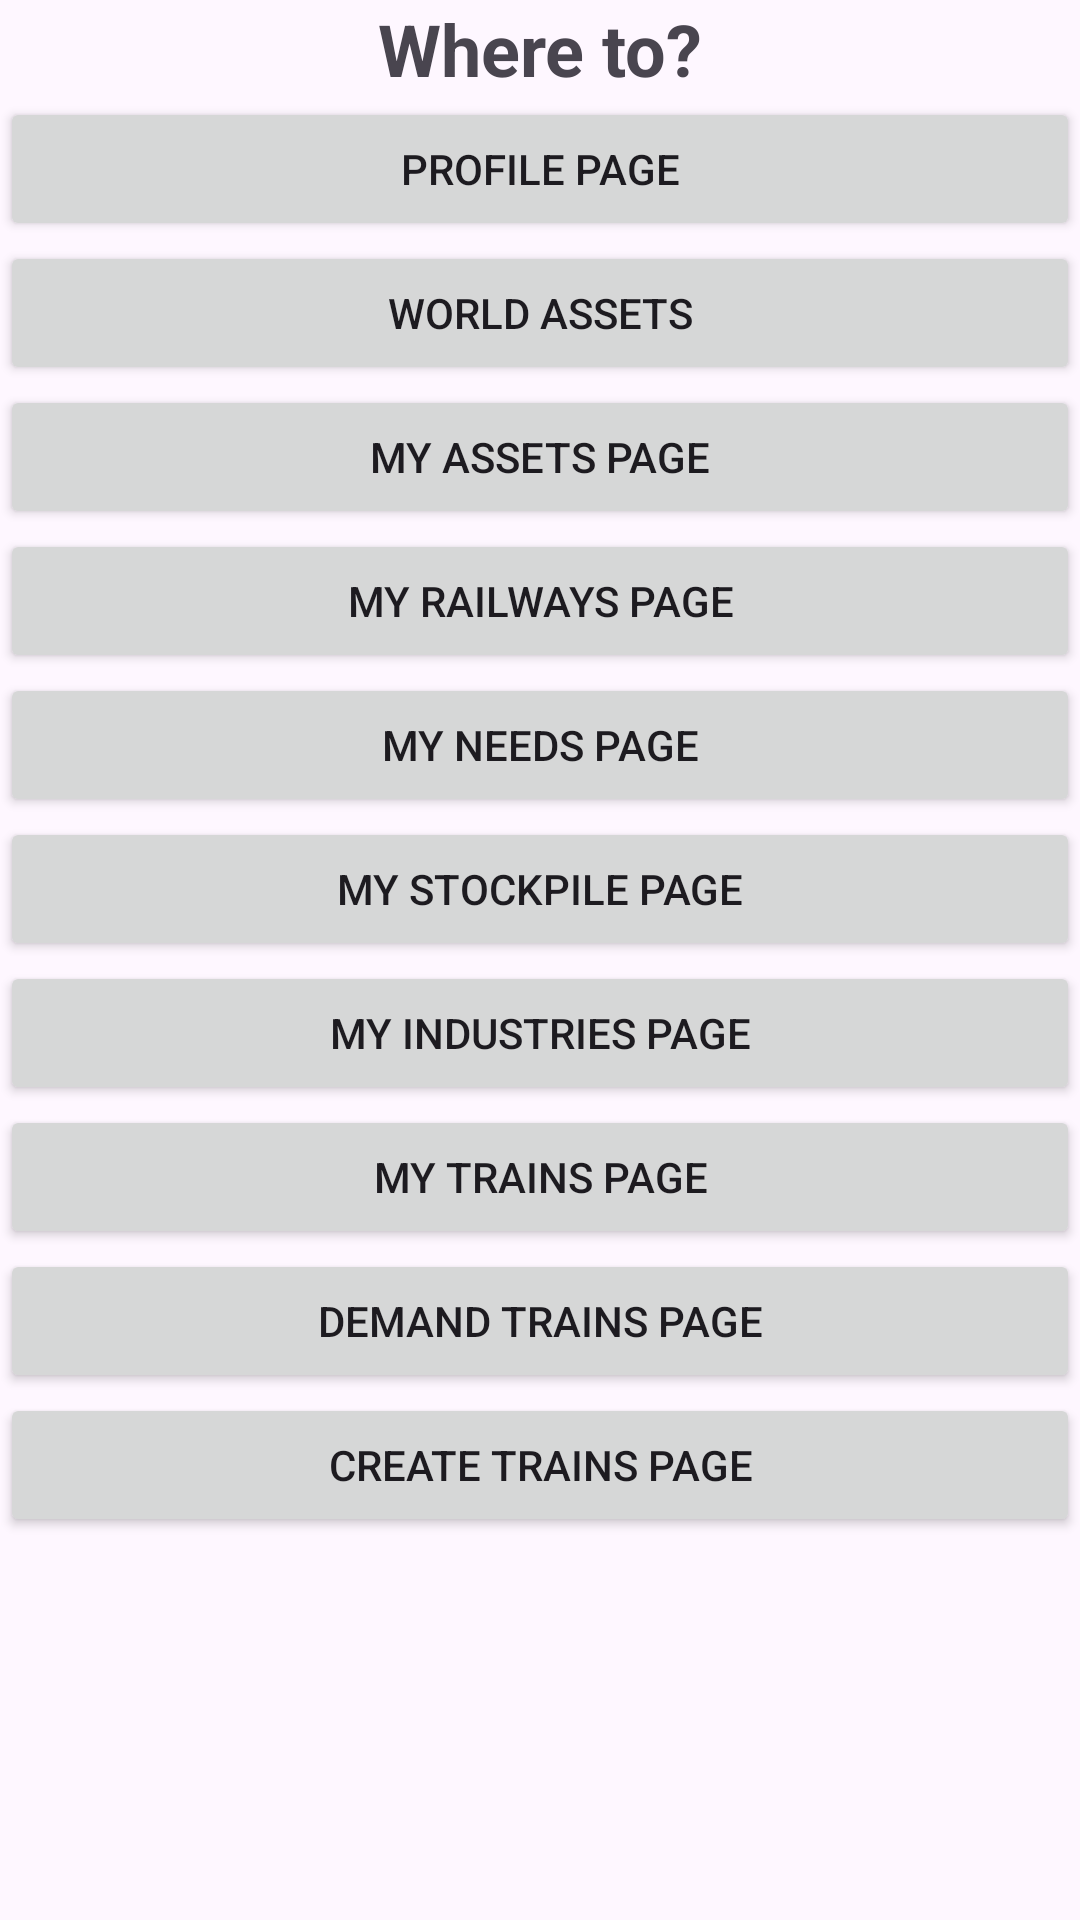

Reconstruct the res/layout file that produces this screen, plus the resources it refers to.
<!-- AndroidManifest.xml: activity theme Theme.Railway -->
<!-- res/layout/fragment_main.xml -->
<?xml version="1.0" encoding="utf-8"?>
<FrameLayout xmlns:android="http://schemas.android.com/apk/res/android"
    xmlns:tools="http://schemas.android.com/tools"
    android:layout_width="match_parent"
    android:layout_height="match_parent"
    tools:context=".MainFragment">

    <LinearLayout
        android:layout_width="match_parent"
        android:layout_height="match_parent"
        android:orientation="vertical">

        <TextView
            android:id="@+id/textView2"
            android:layout_width="match_parent"
            android:layout_height="wrap_content"
            android:text="Where to?"
            android:textAlignment="center"
            android:textSize="24sp"
            android:textStyle="bold" />

        <Button
            android:id="@+id/profileButton"
            android:layout_width="match_parent"
            android:layout_height="wrap_content"
            android:text="Profile Page" />

        <Button
            android:id="@+id/worldAssetsButton"
            android:layout_width="match_parent"
            android:layout_height="wrap_content"
            android:text="World Assets" />

        <Button
            android:id="@+id/myAssetsButton"
            android:layout_width="match_parent"
            android:layout_height="wrap_content"
            android:text="My Assets Page" />

        <Button
            android:id="@+id/myRailwaysButton"
            android:layout_width="match_parent"
            android:layout_height="wrap_content"
            android:text="My Railways Page" />

        <Button
            android:id="@+id/myNeedsButton"
            android:layout_width="match_parent"
            android:layout_height="wrap_content"
            android:text="My Needs Page" />

        <Button
            android:id="@+id/myStockpileButton"
            android:layout_width="match_parent"
            android:layout_height="wrap_content"
            android:text="My Stockpile Page" />

        <Button
            android:id="@+id/myIndustriesPage"
            android:layout_width="match_parent"
            android:layout_height="wrap_content"
            android:text="My Industries Page" />

        <Button
            android:id="@+id/myTrainsButton"
            android:layout_width="match_parent"
            android:layout_height="wrap_content"
            android:text="My Trains Page" />

        <Button
            android:id="@+id/demandButton"
            android:layout_width="match_parent"
            android:layout_height="wrap_content"
            android:text="Demand Trains Page" />

        <Button
            android:id="@+id/createTrainButton"
            android:layout_width="match_parent"
            android:layout_height="wrap_content"
            android:text="Create Trains Page" />
    </LinearLayout>
</FrameLayout>
<!-- resources referenced by this layout -->
<resources>
  <style name="Theme.Railway" parent="Base.Theme.Railway" />
  <style name="Base.Theme.Railway" parent="Theme.Material3.DayNight.NoActionBar">
          
          
      </style>
</resources>
